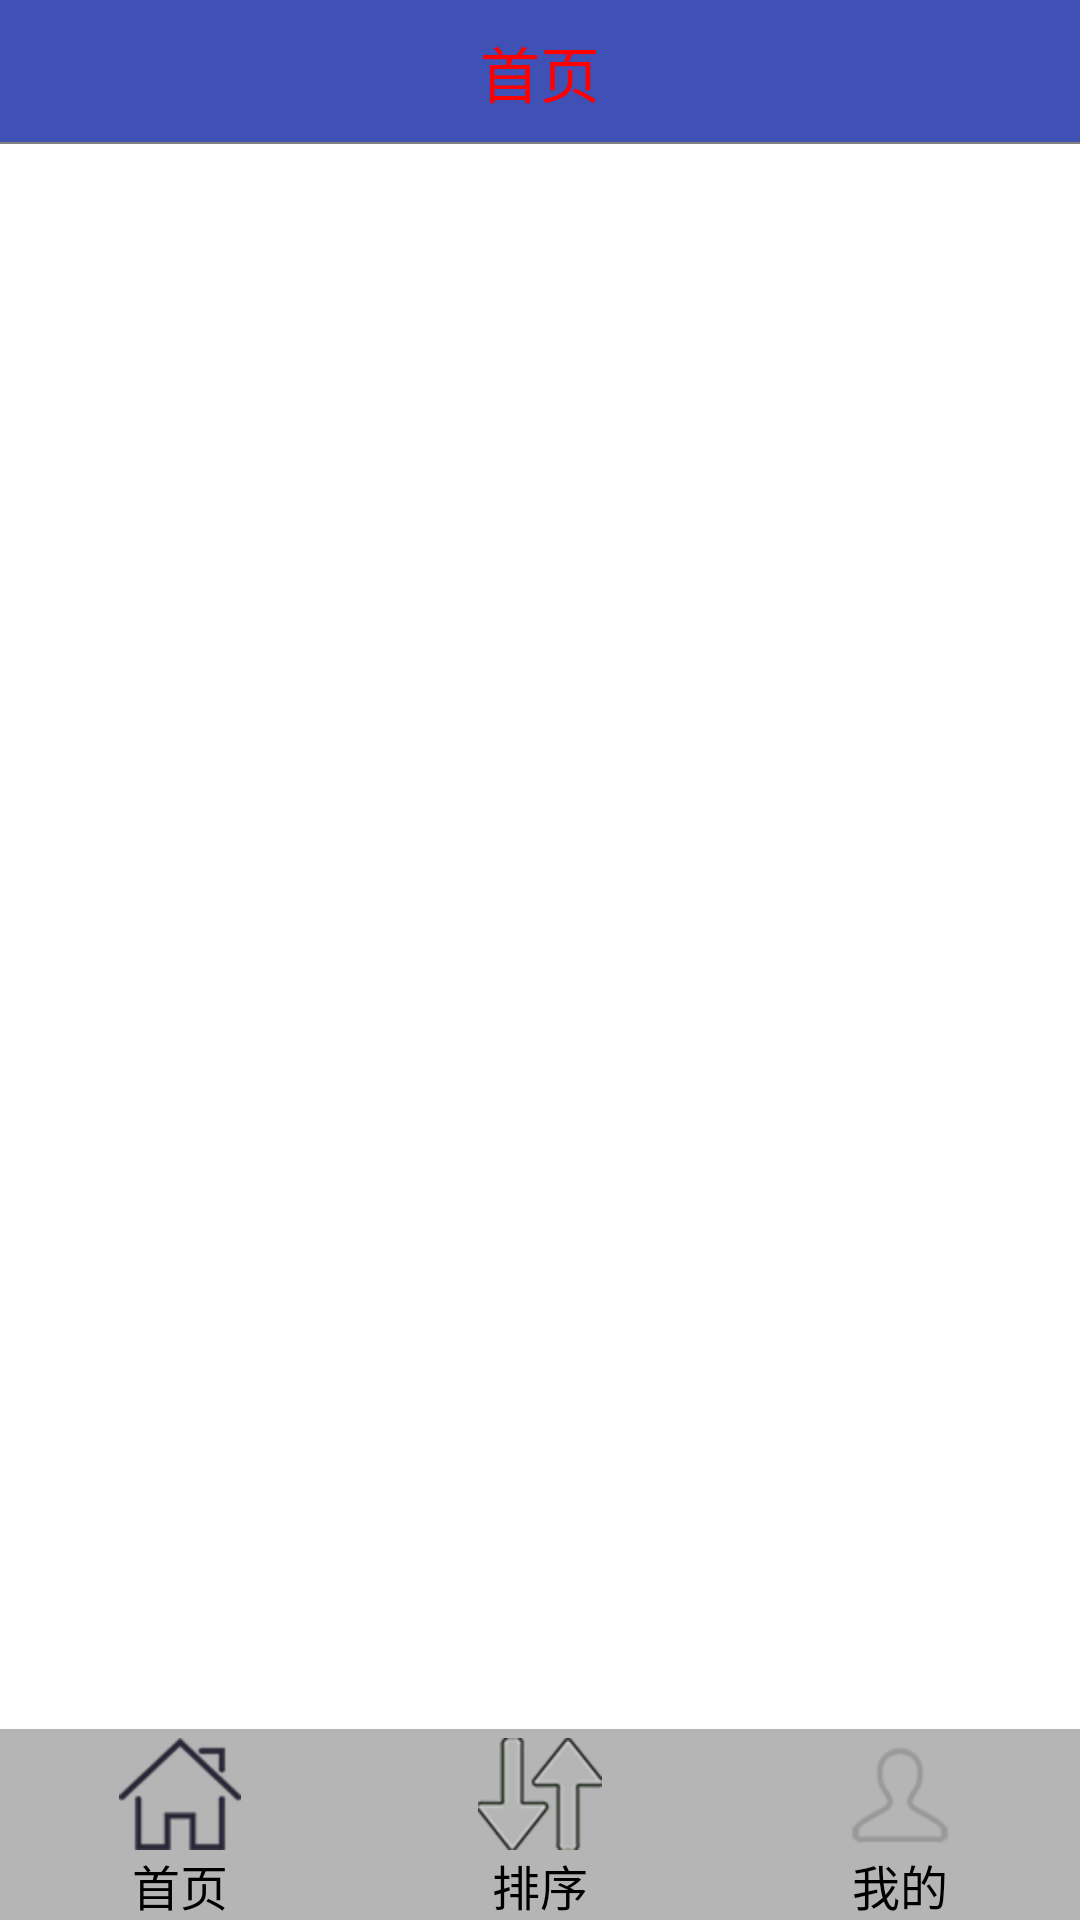

Reconstruct the res/layout file that produces this screen, plus the resources it refers to.
<!-- AndroidManifest.xml: application theme AppTheme -->
<!-- res/layout/activity_main.xml -->
<?xml version="1.0" encoding="utf-8"?>
<RelativeLayout xmlns:android="http://schemas.android.com/apk/res/android"
                xmlns:app="http://schemas.android.com/apk/res-auto"
                xmlns:tools="http://schemas.android.com/tools"
                android:layout_width="match_parent"
                android:layout_height="match_parent">

    <RelativeLayout
        android:id="@+id/ly_top_bar"
        android:layout_width="match_parent"
        android:layout_height="48dp"
        android:background="#3F51B5">

        <TextView
            android:id="@+id/txt_topbar"
            android:layout_width="match_parent"
            android:layout_height="match_parent"
            android:layout_centerInParent="true"
            android:gravity="center"
            android:text="首页"
            android:textColor="#ff0000"
            android:textSize="20sp"/>

        <ImageView
            android:id="@+id/iv_more"
            android:layout_width="wrap_content"
            android:layout_height="wrap_content"
            android:layout_alignParentRight="true"
            android:layout_marginRight="15dp"
            android:gravity="center"
            android:visibility="invisible"
            app:srcCompat="@drawable/more"
            />
        <View
            android:layout_width="match_parent"
            android:layout_height="2px"
            android:layout_alignParentBottom="true"
            android:background="@color/text_gray"/>

    </RelativeLayout>


    <RadioGroup
        android:id="@+id/rd_group"
        android:layout_width="match_parent"
        android:layout_height="wrap_content"
        android:layout_alignParentBottom="true"
        android:orientation="horizontal"
        android:background="@color/transparent"
        >


        <RadioButton
            android:id="@+id/rd_index"
            style="@style/tab_menu_item"
            android:layout_height="wrap_content"
            android:drawableTop="@drawable/tab_menu_index"
            android:text="首页"

            />

        <RadioButton
            android:id="@+id/rd_paixu"
            style="@style/tab_menu_item"
            android:layout_height="wrap_content"
            android:drawableTop="@drawable/tab_menu_paixu"
            android:text="排序"
            />

        <RadioButton
            android:id="@+id/rd_profile"
            style="@style/tab_menu_item"
            android:layout_height="wrap_content"
            android:drawableTop="@drawable/tab_menu_profile"
            android:text="我的"
            />


    </RadioGroup>


    <FrameLayout
        android:id="@+id/fragment_container"
        android:layout_width="match_parent"
        android:layout_height="match_parent"
        android:layout_above="@id/rd_group"
        android:layout_below="@id/ly_top_bar"
        android:background="#ffffff">
    </FrameLayout>

</RelativeLayout>
<!-- resources referenced by this layout -->
<resources>
  <color name="text_gray">#808080</color>
  <color name="transparent">#f0f0f0</color>
  <!-- drawable more: png bitmap (drawable-hdpi, 1474 bytes) -->
  <!-- drawable tab_menu_index (drawable) -->
  <?xml version="1.0" encoding="utf-8"?>
  <selector xmlns:android="http://schemas.android.com/apk/res/android">
      <item android:drawable="@drawable/index_normal" android:state_checked="false"/>
      <item android:drawable="@drawable/index_pressed" android:state_checked="true"/>
  </selector>
  <!-- drawable tab_menu_paixu (drawable) -->
  <?xml version="1.0" encoding="utf-8"?>
  <selector xmlns:android="http://schemas.android.com/apk/res/android">
  
      <item android:drawable="@drawable/paixu_normal" android:state_checked="false"/>
      <item android:drawable="@drawable/paixu_pressed" android:state_checked="true"/>
  
  </selector>
  <!-- drawable tab_menu_profile (drawable) -->
  <?xml version="1.0" encoding="utf-8"?>
  <selector xmlns:android="http://schemas.android.com/apk/res/android">
  
      <item android:drawable="@drawable/profile_normal" android:state_checked="false"/>
      <item android:drawable="@drawable/profile_pressed" android:state_checked="true"/>
  
  </selector>
  <style name="tab_menu_item">
  
          <item name="android:layout_width">0dp</item>
          <item name="android:layout_weight">1</item>
          <item name="android:layout_height">match_parent</item>
          <item name="android:background">@drawable/tab_menu_bg</item>
          <item name="android:button">@null</item>
          <item name="android:gravity">center</item>
          <item name="android:paddingTop">3dp</item>
          <item name="android:textColor">@drawable/tab_menu_text</item>
          <item name="android:textSize">16sp</item>
  
      </style>
  <style name="AppTheme" parent="Theme.AppCompat.Light.DarkActionBar">
          
          <item name="colorPrimary">@color/colorPrimary</item>
          <item name="colorPrimaryDark">@color/colorPrimaryDark</item>
          <item name="colorAccent">@color/colorAccent</item>
      </style>
  <!-- drawable index_normal: png bitmap (drawable-hdpi, 3813 bytes) -->
  <!-- drawable index_pressed: png bitmap (drawable-hdpi, 6834 bytes) -->
  <!-- drawable paixu_normal: png bitmap (drawable-hdpi, 6545 bytes) -->
  <!-- drawable paixu_pressed: png bitmap (drawable-hdpi, 6222 bytes) -->
  <!-- drawable profile_normal: png bitmap (drawable-hdpi, 3593 bytes) -->
  <!-- drawable profile_pressed: png bitmap (drawable-hdpi, 3311 bytes) -->
  <!-- drawable tab_menu_bg (drawable) -->
  <?xml version="1.0" encoding="utf-8"?>
  <selector xmlns:android="http://schemas.android.com/apk/res/android">
  
      <item android:state_checked="true">
          <shape>
              <solid android:color="@color/orange"/>
          </shape>
      </item>
  
      <item android:state_checked="false">
          <shape>
              <solid android:color="@color/gray_pressed" />
          </shape>
      </item>
  
  </selector>
  <!-- drawable tab_menu_text (drawable) -->
  <?xml version="1.0" encoding="utf-8"?>
  <selector xmlns:android="http://schemas.android.com/apk/res/android">
  
      <item android:color="#00ff00" android:state_checked="true"/>
      <item android:color="#000000" android:state_checked="false"/>
  
  </selector>
  <color name="colorPrimary">#3F51B5</color>
  <color name="colorPrimaryDark">#303F9F</color>
  <color name="colorAccent">#FF4081</color>
  <color name="orange">#FFA500</color>
  <color name="gray_pressed">#b5b5b6</color>
</resources>
